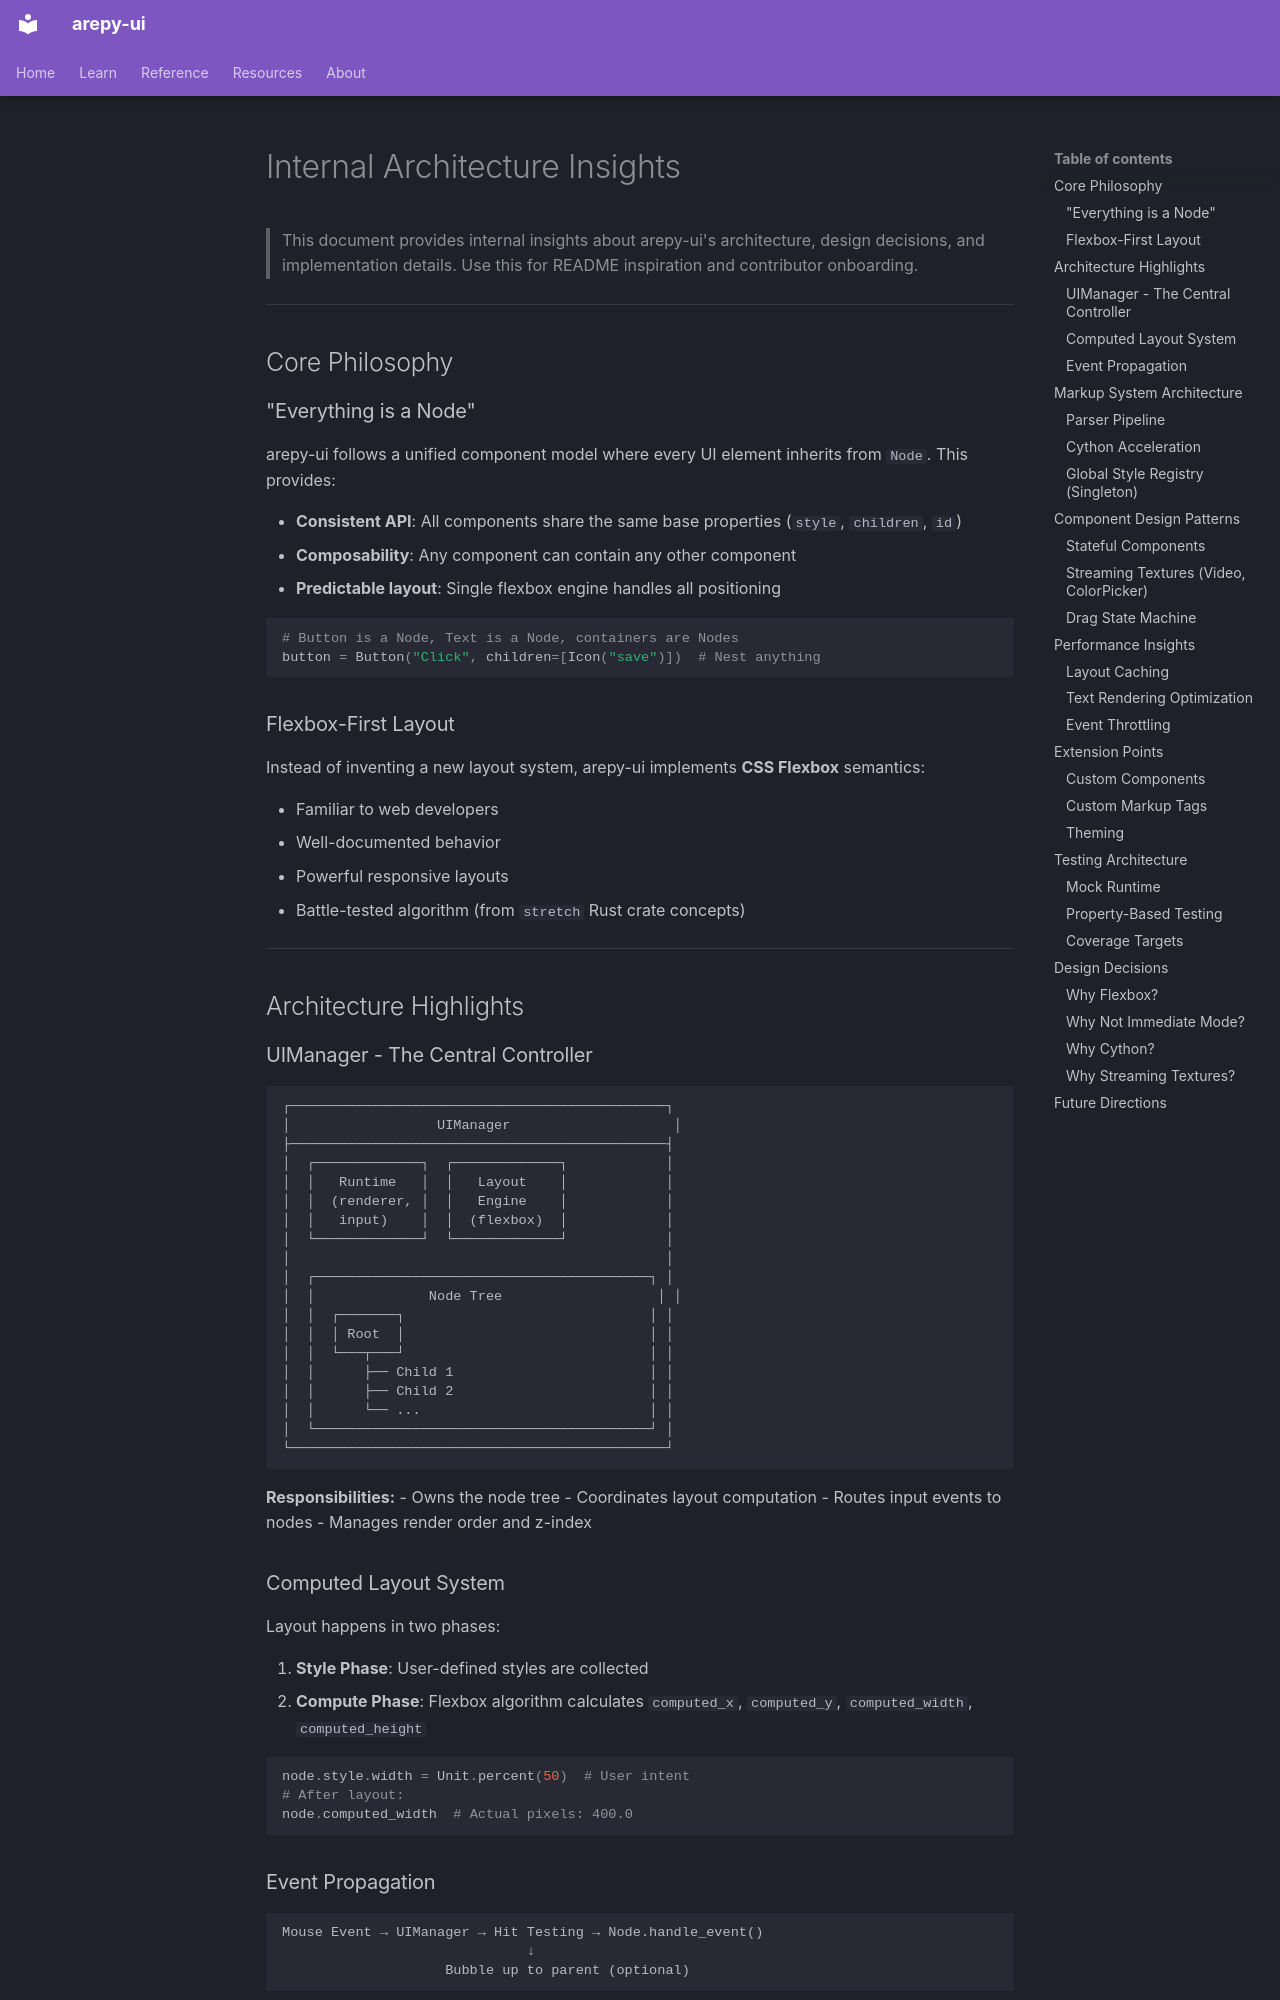

repository: Scr44gr/arepy-ui · page: internal-insights/index.html · generator: mkdocs

# Internal Architecture Insights

> This document provides internal insights about arepy-ui's architecture, design decisions, and implementation details. Use this for README inspiration and contributor onboarding.

---

## Core Philosophy

### "Everything is a Node"

arepy-ui follows a unified component model where every UI element inherits from `Node`. This provides:

- **Consistent API**: All components share the same base properties (`style`, `children`, `id`)
- **Composability**: Any component can contain any other component
- **Predictable layout**: Single flexbox engine handles all positioning

```python
# Button is a Node, Text is a Node, containers are Nodes
button = Button("Click", children=[Icon("save")])  # Nest anything
```

### Flexbox-First Layout

Instead of inventing a new layout system, arepy-ui implements **CSS Flexbox** semantics:

- Familiar to web developers
- Well-documented behavior
- Powerful responsive layouts
- Battle-tested algorithm (from `stretch` Rust crate concepts)

---

## Architecture Highlights

### UIManager - The Central Controller

```
┌──────────────────────────────────────────────┐
│                  UIManager                    │
├──────────────────────────────────────────────┤
│  ┌─────────────┐  ┌─────────────┐            │
│  │   Runtime   │  │   Layout    │            │
│  │  (renderer, │  │   Engine    │            │
│  │   input)    │  │  (flexbox)  │            │
│  └─────────────┘  └─────────────┘            │
│                                              │
│  ┌─────────────────────────────────────────┐ │
│  │              Node Tree                   │ │
│  │  ┌───────┐                              │ │
│  │  │ Root  │                              │ │
│  │  └───┬───┘                              │ │
│  │      ├── Child 1                        │ │
│  │      ├── Child 2                        │ │
│  │      └── ...                            │ │
│  └─────────────────────────────────────────┘ │
└──────────────────────────────────────────────┘
```

**Responsibilities:**
- Owns the node tree
- Coordinates layout computation
- Routes input events to nodes
- Manages render order and z-index
